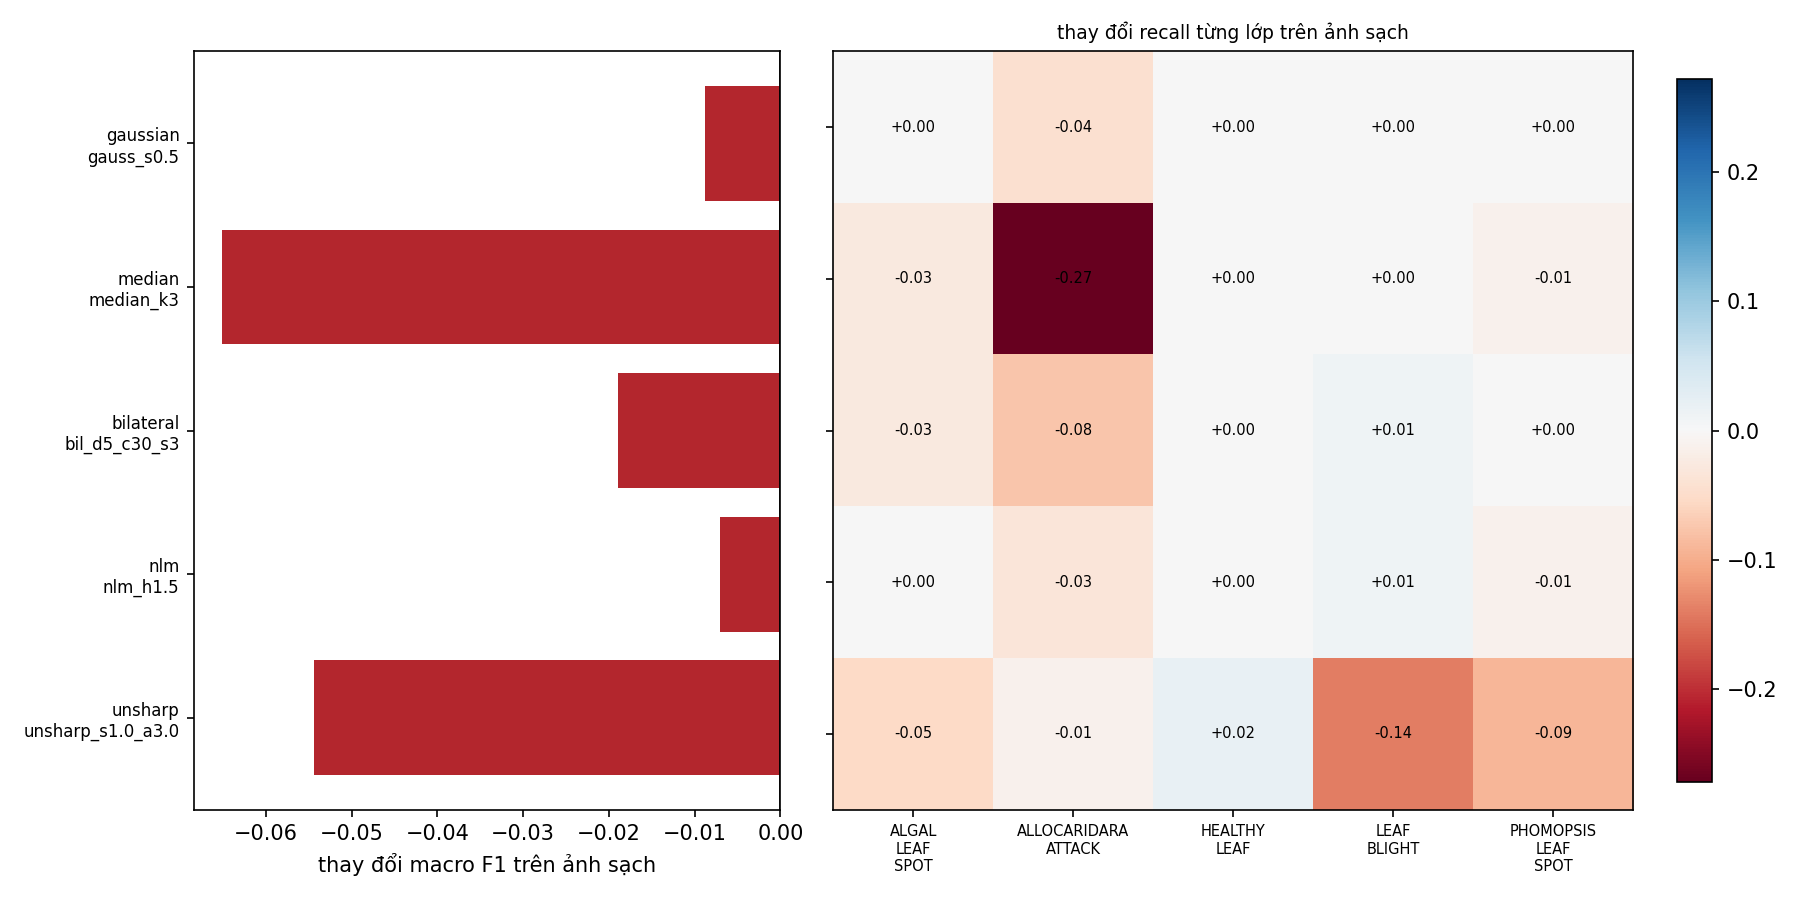

Data behind this chart, as committed beside it:
technique, config_id, macro_f1, change_macro_f1, d_recall_ALGAL_LEAF_SPOT, d_recall_ALLOCARIDARA_ATTACK, d_recall_HEALTHY_LEAF, d_recall_LEAF_BLIGHT, d_recall_PHOMOPSIS_LEAF_SPOT
gaussian, gauss_s0.5, 0.9577, -0.008739, 0.0, -0.04348, 0.0, 0.0, 0.0
median, median_k3, 0.9013, -0.06509, -0.02703, -0.2717, 0.0, 0.0, -0.01136
bilateral, bil_d5_c30_s3, 0.9474, -0.01898, -0.02703, -0.07609, 0.0, 0.01075, 0.0
nlm, nlm_h1.5, 0.9593, -0.007084, 0.0, -0.03261, 0.0, 0.01075, -0.01136
unsharp, unsharp_s1.0_a3.0, 0.912, -0.0544, -0.05405, -0.01087, 0.02062, -0.1398, -0.09091
